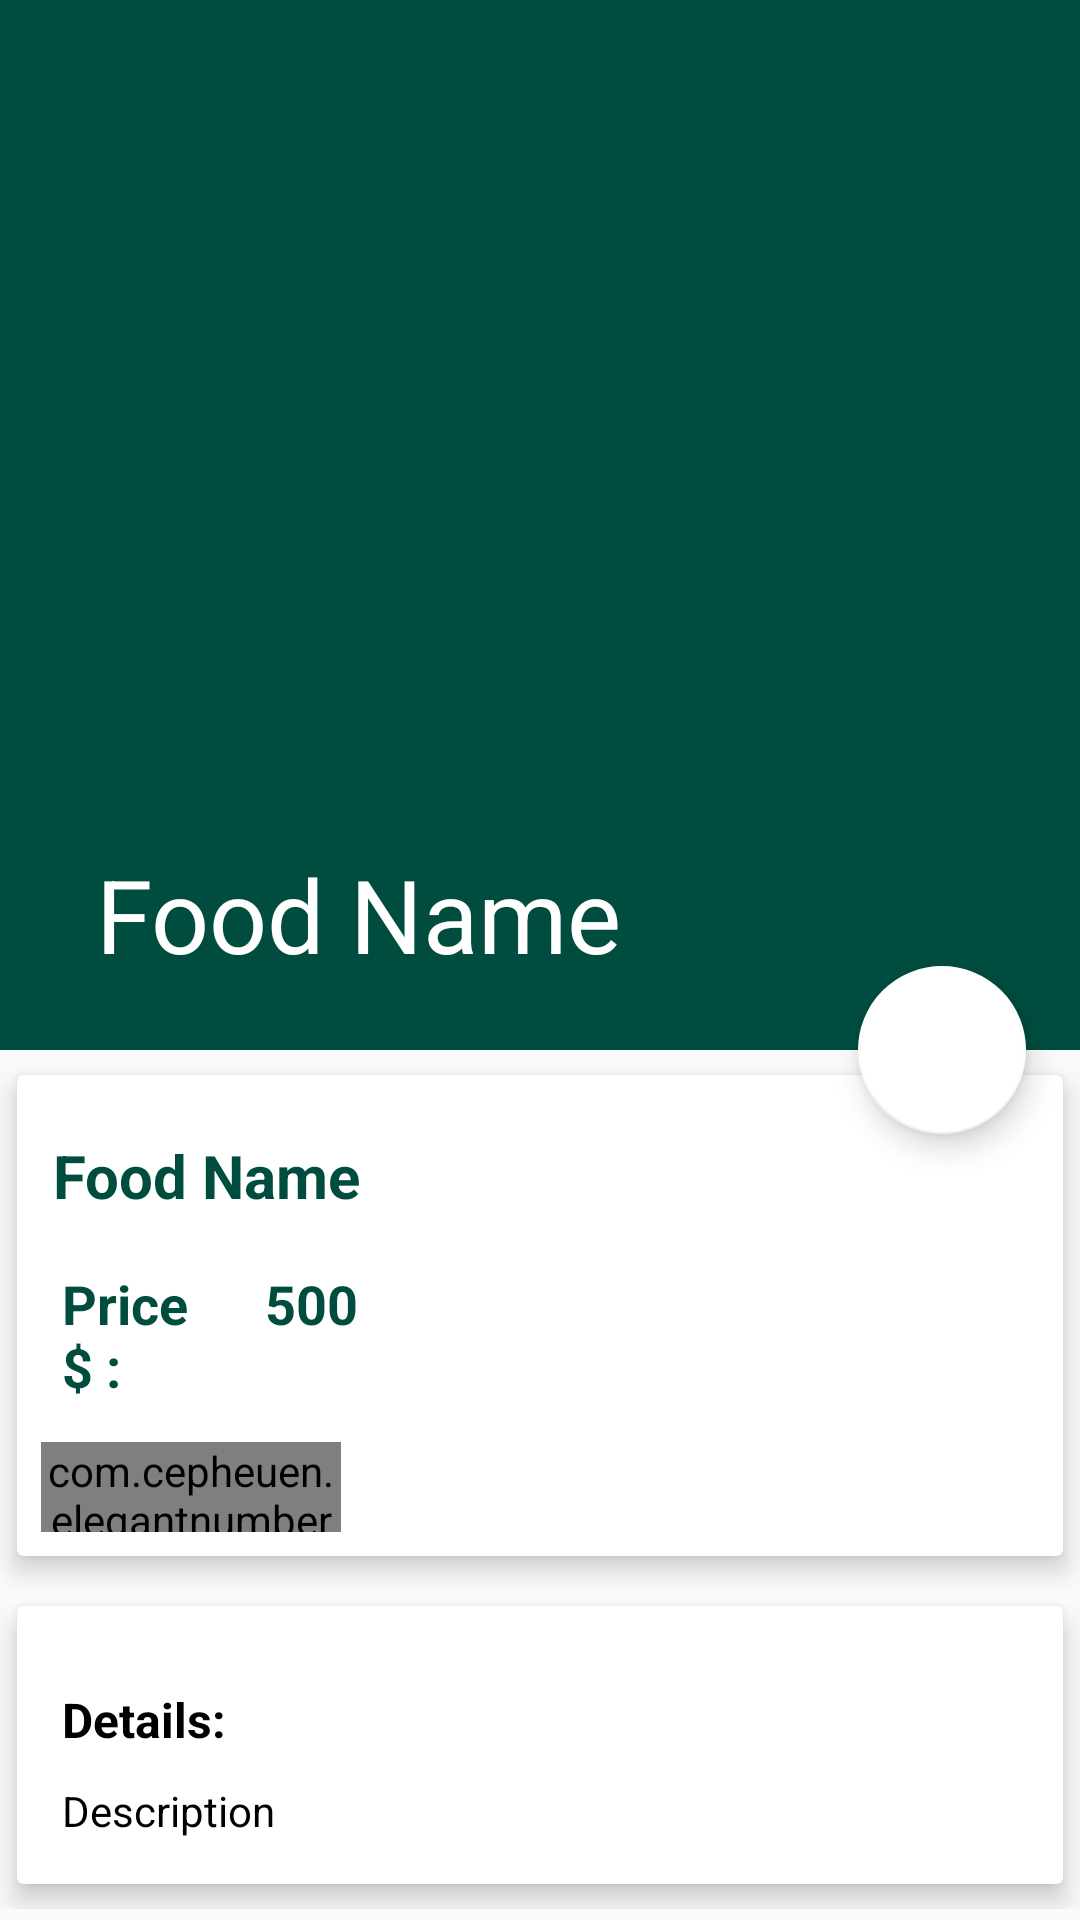

Android layout source for this screen:
<!-- AndroidManifest.xml: application theme AppTheme -->
<!-- res/layout/activity_food_details.xml -->
<?xml version="1.0" encoding="utf-8"?>
<androidx.coordinatorlayout.widget.CoordinatorLayout
    xmlns:android="http://schemas.android.com/apk/res/android"
    xmlns:app="http://schemas.android.com/apk/res-auto"
    xmlns:tools="http://schemas.android.com/tools"
    android:layout_width="match_parent"
    android:layout_height="match_parent"
    tools:context=".Client.Activities.FoodDetailsActivity">

    <com.google.android.material.appbar.AppBarLayout
        android:id="@+id/app_bar_layout"
        android:layout_width="match_parent"
        android:layout_height="wrap_content"
        android:fitsSystemWindows="true"
        android:theme="@style/ThemeOverlay.AppCompat.Dark.ActionBar">


        <com.google.android.material.appbar.CollapsingToolbarLayout
            android:id="@+id/collapsing"
            android:layout_width="match_parent"
            android:layout_height="350dp"
            android:fitsSystemWindows="true"
            app:contentScrim="#0e0d0e"
            app:expandedTitleTextAppearance="@android:color/transparent"
            app:layout_scrollFlags="scroll|exitUntilCollapsed">

            <ImageView
                android:id="@+id/food_image"
                android:layout_width="match_parent"
                android:layout_height="match_parent"
                android:contentDescription="@null"
                android:scaleType="centerCrop"
                app:layout_collapseMode="parallax" />

            <androidx.appcompat.widget.Toolbar
                android:id="@+id/toolbar"
                android:layout_width="match_parent"
                android:layout_height="?attr/actionBarSize"
                app:layout_collapseMode="parallax"
                app:popupTheme="@style/ThemeOverlay.AppCompat.Light"
                app:title="Food Name" />

        </com.google.android.material.appbar.CollapsingToolbarLayout>


    </com.google.android.material.appbar.AppBarLayout>

    <com.google.android.material.floatingactionbutton.FloatingActionButton
        android:id="@+id/btn_cart"
        android:layout_width="wrap_content"
        android:layout_height="wrap_content"
        android:layout_margin="@dimen/fab_margin"
        app:backgroundTint="@color/colorWhite"
        app:elevation="6dp"
        app:layout_anchor="@id/app_bar_layout"
        app:layout_anchorGravity="bottom|right|end"
        app:pressedTranslationZ="12dp"
        app:srcCompat="@drawable/ic_baseline_shopping_cart_24"
        app:useCompatPadding="true" />

    <androidx.core.widget.NestedScrollView
        android:id="@+id/nested_scroll_view"
        android:layout_width="match_parent"
        android:layout_height="match_parent"
        android:clipToPadding="false"
        app:layout_behavior="@string/appbar_scrolling_view_behavior">

        <LinearLayout
            android:layout_width="match_parent"
            android:layout_height="wrap_content"
            android:orientation="vertical">

            <androidx.cardview.widget.CardView
                android:layout_width="match_parent"
                android:layout_height="wrap_content"
                app:cardElevation="5dp"
                app:cardUseCompatPadding="true">

                <LinearLayout
                    android:layout_width="match_parent"
                    android:layout_height="wrap_content"
                    android:orientation="vertical">

                    <TextView
                        android:id="@+id/food_name"
                        android:layout_width="wrap_content"
                        android:layout_height="wrap_content"
                        android:layout_marginTop="8dp"
                        android:padding="12dp"
                        android:text="@string/food_name"
                        android:textColor="@color/colorPrimary"
                        android:textSize="20sp"
                        android:textStyle="bold" />

                    <LinearLayout
                        android:id="@+id/layout_price"
                        android:layout_width="match_parent"
                        android:layout_height="wrap_content"
                        android:orientation="horizontal">

                        <TextView
                            android:id="@+id/txt_food"
                            android:layout_width="0dp"
                            android:layout_height="wrap_content"
                            android:layout_marginStart="10dp"
                            android:layout_weight="2"
                            android:padding="5dp"
                            android:text="Price $ :"
                            android:textColor="@color/colorPrimary"
                            android:textSize="18sp"
                            android:textStyle="bold" />

                        <TextView
                            android:id="@+id/food_price"
                            android:layout_width="0dp"
                            android:layout_height="wrap_content"
                            android:layout_weight="8"
                            android:padding="5dp"
                            android:text="500"
                            android:textColor="@color/colorPrimary"
                            android:textSize="18sp"
                            android:textStyle="bold" />

                    </LinearLayout>

                    <com.cepheuen.elegantnumberbutton.view.ElegantNumberButton
                        android:id="@+id/number_button"
                        android:layout_width="100dp"
                        android:layout_height="30dp"
                        android:layout_marginStart="8dp"
                        android:layout_marginTop="8dp"
                        android:layout_marginBottom="8dp"
                        app:backGroundColor="@color/colorAccent"
                        app:finalNumber="20"
                        app:initialNumber="1"
                        app:textSize="6sp" />


                </LinearLayout>
            </androidx.cardview.widget.CardView>

            <androidx.cardview.widget.CardView
                android:layout_width="match_parent"
                android:layout_height="wrap_content"
                app:cardElevation="5dp"
                app:cardUseCompatPadding="true">

                <LinearLayout
                    android:layout_width="match_parent"
                    android:layout_height="match_parent"
                    android:orientation="vertical">

                    <TextView
                        android:id="@+id/food_description_heading"
                        android:layout_width="wrap_content"
                        android:layout_height="wrap_content"
                        android:layout_marginTop="12dp"
                        android:paddingLeft="15dp"
                        android:paddingTop="15dp"
                        android:paddingRight="15dp"
                        android:paddingBottom="5dp"
                        android:text="@string/details"
                        android:textColor="@color/colorBlack"
                        android:textSize="16sp"
                        android:textStyle="bold" />

                    <TextView
                        android:id="@+id/food_description"
                        android:layout_width="wrap_content"
                        android:layout_height="wrap_content"
                        android:lineSpacingMultiplier="1.5"
                        android:paddingLeft="15dp"
                        android:paddingTop="5dp"
                        android:paddingRight="15dp"
                        android:paddingBottom="15dp"
                        android:text="@string/description"
                        android:textColor="@color/colorBlack"
                        android:textSize="14sp" />

                </LinearLayout>


            </androidx.cardview.widget.CardView>

        </LinearLayout>

    </androidx.core.widget.NestedScrollView>

</androidx.coordinatorlayout.widget.CoordinatorLayout>
<!-- resources referenced by this layout -->
<resources>
  <color name="colorAccent">#39796b</color>
  <color name="colorBlack">#000000</color>
  <color name="colorPrimary">#004d40</color>
  <color name="colorWhite">#ffffff</color>
  <string name="description">Description</string>
  <string name="details">Details:</string>
  <string name="food_name">Food Name</string>
  <style name="AppTheme" parent="Theme.AppCompat.Light.NoActionBar">
          
          <item name="colorPrimary">@color/colorPrimary</item>
          <item name="colorPrimaryDark">@color/colorPrimaryDark</item>
          <item name="colorAccent">@color/colorAccent</item>
      </style>
  <color name="colorPrimaryDark">#00251a</color>
</resources>
